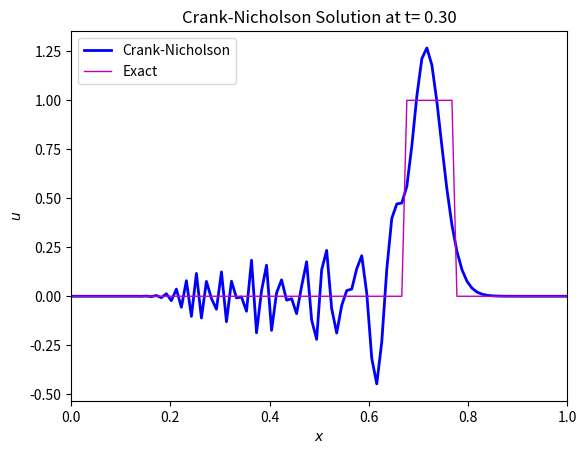

The script that saved this image:
#!/usr/bin/env python
# coding: utf-8

# (scheme:crank-nicholson)=
# # The Crank-Nicholson Scheme
# 
# Until now, all schemes have time step limitations in the form of the CFL condition $c\Delta t/\Delta x \leq 1$. One way to overcome that limitation is to use *implicit* schemes, where the spatial derivatives are evaluated at $t^{n+1}$. One such scheme is the Crank-Nicholson scheme:
# 
# $$
#   \frac{u_m^{n+1}-u_m^n}{\Delta t} = -\frac{c}{2}\left(\frac{u_{m+1}^{n+1}-u_{m-1}^{n+1}}{2\Delta x} + \frac{u_{m+1}^{n}-u_{m-1}^{n}}{2\Delta x}\right)
# $$ (eq:schemeCrankNicholson)
# 
# The scheme uses a forward approximation to the time derivative at $t^n$ and the average of the centred approximations of the space derivative at $t^n$ and $t^{n+1}$. 
# 
# Another way of looking at {eq}`eq:schemeCrankNicholson` is that the LHS is a centred approximation of the time derivative at $t^{n+1/2}$ and the averaging of the spatial derivatives provides an estimate of the spatial derivative at $t^{n+1/2}$.
# 
# The use of the terms at $t^{n+1}$ poses a complication because these are not known at time $t^n$. Therefore, the scheme is not an explicit time marching scheme as we have seen so far, but one where the solution is implicit in the scheme itself, hence the designation of *implicit* scheme. To obtain the unknown values at $t^{n+1}$, a linear system of equations must be solved. 
# 
# We can expand {eq}`eq:schemeCrankNicholson` to obtain 
# 
# $$
#   -\frac{\sigma}{4}u_{m-1}^{n+1}  + u_m^{n+1} + \frac{\sigma}{4}u_{m+1}^{n+1} =
#     \frac{\sigma}{4}u_{m-1}^{n}  + u_m^{n} - \frac{\sigma}{4}u_{m+1}^{n},\quad \sigma = c\frac{\Delta t}{\Delta x}   
# $$
# 
# that is a linear system of equations 
# 
# $$
#   A\mathbf{u}^{n+1}=B\mathbf{u}^{n}.
# $$ (eq:schemeAB)
# 
# The matrices $A$ and $B$, are in the case of Dirichlet boundary conditions $u(0,t)=u(L,t)=0$
# 
# $$
# A = 
# \begin{pmatrix}
#   1                        & \frac{\sigma}{4}   & 0                             &         0                & \cdots & 0\\
#   -\frac{\sigma}{4} & 1                         & \frac{\sigma}{4}       &         0                & \cdots & 0\\
#                           0 & -\frac{\sigma}{4} & 1                              & \frac{\sigma}{4} & \cdots & 0\\
#             \vdots       &          \vdots        &   \vdots                     & \ddots               & \vdots  & \vdots\\
#             0               &              \cdots           &            0             & -\frac{\sigma}{4} & 1                         & \frac{\sigma}{4} \\
#          0               &              \cdots           &        0                 & 0                 &-\frac{\sigma}{4} & 1                         \\
# \end{pmatrix}
# $$
# 
# $$
# B = 
# \begin{pmatrix}
#   1                        & -\frac{\sigma}{4}   & 0                             &         0                & \cdots & 0\\
#   \frac{\sigma}{4} & 1                         & -\frac{\sigma}{4}       &         0                & \cdots & 0\\
#                           0 & \frac{\sigma}{4} & 1                              & -\frac{\sigma}{4} & \cdots & 0\\
#             \vdots       &          \vdots        &   \vdots                     & \ddots               & \vdots  & \vdots\\
#             0               &              \cdots           &            0             & \frac{\sigma}{4} & 1                         & -\frac{\sigma}{4} \\
#          0               &              \cdots           &        0                 & 0                 &\frac{\sigma}{4} & 1                         \\
# \end{pmatrix}
# $$
# 
# In the case $A$ and $B$ are tridiagonal, as above, the solution of the linear system {eq}`eq:schemeAB` is expedite. In other cases, iterative methods must be used.
# 
# ## Consistency, stability and convergence
# 
# The scheme has a truncation error $O(\Delta t^2,\Delta x^2)$, since the spatial derivatives are approximated by a centred formula and the time derivative also, at $t^{n+1/2}$.
# The stability of the scheme can be determined by the usual method of assuming a solution of the form $B^n e^{i\lambda m \Delta x}$ and noting that
# 
# $$
#     u_{m+1}^{n}-u_{m-1}^{n} = (2i\sin\lambda \Delta x)u_{m}^{n}
# $$
# 
# we arrive at the following amplification factor:
# 
# $$
#    G = \frac{u_{m}^{n+1}}{u_{m}^{n}} = \frac{1-(\sigma/2)i\sin\lambda \Delta x}{1+(\sigma/2)i\sin\lambda \Delta x},
# $$(eq:ampFactorCN)
# 
# whose norm $|G|$ is
# 
# $$
#  |G| = \left| \frac{1-(\sigma/2)i\sin\lambda \Delta x}{1+(\sigma/2)i\sin\lambda \Delta x}\right| = 
#     \frac{ \left|1-(\sigma/2)i\sin\lambda \Delta x\right|}{ \left|1+(\sigma/2)i\sin\lambda \Delta x\right|} = 1.
# $$
# 
# The scheme is, therefore, *unconditionally stable* and doesn't suffer from CFL limitations, unlike the previous explicit schemes.
# 
# ## Application: propagation of top hat function
# 
# To test the scheme, we are going to apply it to the propagation of the top hat signal.

# In[1]:


def topHat(x):
   f0=np.zeros(x.shape)
   f0[(x>0.45) & (x<0.55)]=1

   return f0


# The Crank-Nicholson scheme is implemented in the following Python function:

# In[2]:


def crankNicholson(u0,c,dt,dx,N,M):

    # Initial condition
    u=u0.copy()

    # CFL number
    C = c*dt/dx
    
    # System of equations
    
    # Au^(n+1) = B*u^n
    
    # Fill matrices
    alpha=0.5

    r1=(1-alpha)*C/2
    r2=alpha*C/2
    
    ones = np.ones((M-2,))
    H = spdiags( [-r2*ones, ones, r2*ones], (-1,0,1), M-2, M-2 )
    B = spdiags( [r1*ones, ones, -r1*ones], (-1,0,1), M-2, M-2 )
  
    for l in range(1, N):
        
        V=B*u[1:-1]
        u[1:-1] = spsolve(H.tocsc(), V)
        
    return u


# In the next code snippet, we set the discretization parameters and integrate the initial condition with the Crank-Nicholson scheme:

# In[3]:


import numpy as np
import matplotlib.pyplot as plt
from scipy.sparse.linalg import spsolve
from scipy.sparse import spdiags

N     = 30       # Number of time steps
M     = 100      # Number of grid points
c     = 0.75     # Propagation speed

dt = 0.01
dx = 1/M

print("Number of time steps = {:d}".format(N))
print("Number of grid points = {:d}".format(M))
print("Time step = {:f}".format(dt))
print("Grid size = {:f}".format(dx))
print("CFL number = {:f}".format(c*dt/dx))

# Grid points
X=np.linspace(0,1,M)

# Integrate the initial condition N time steps
U=crankNicholson(topHat(X),c,dt,dx,N,M)


# The solution at the end of the integration is shown below:

# In[4]:


# Shift the exact solution a distance equivalent to c*N*dt
newX = np.mod(X-c*N*dt,1)

fig, ax0 = plt.subplots()

ax0.plot(X, U, lw = 2, color = "b",  label='Crank-Nicholson')
ax0.plot(X, topHat(newX), lw = 1, color = "m",  label='Exact')

ax0.set_title("Crank-Nicholson Solution at t={:5.2f}".format(N*dt))
ax0.set_xlabel('$x$')
ax0.set_xlim([0, 1])
ax0.set_ylabel('$u$')
ax0.legend()

plt.show()


# The unconditional stability of the implicit Crank-Nicholson scheme is its great advantage, but it's use in the advection equation has unwanted consequences in the form of dispersion and errors in the phase speed. The comparison with the Leapfrog scheme shows that the scheme, although unconditionally stable still suffers from dispersive behaviour.
# 
# 
# 
# From {eq}`eq:ampFactorCN`, we can write
# 
# $$
#    \mathbf{u}^n = G\mathbf{u}^{n-1}= \dotso = G^{(n)} \mathbf{u}^0
# $$
# 
# or
# 
# $$
#    u_m^n = BG^{(n)} e^{i\lambda m\Delta x}
# $$
# 
# Substituting {eq}`eq:ampFactorCN`, we obtain the following expression for the phase speed $c_F$ of the numerical solution
# 
# $$
#   c_F = \frac{2\theta}{\lambda \Delta t}, \quad \theta = \tan^{-1}\left( \frac{\sigma}{2} \sin \lambda \Delta x \right)
# $$
# 
# For shortwaves in the numerical solution, e.g. the $2\Delta x$ wavelength, we have $\lambda = \pi/\Delta x$ and $\theta = \tan^{-1} (\sigma/2 \sin \pi)=0$, which means the shortwave is stationary. For large wavelength, we have $\lambda \Delta x \ll 1$ and
# 
# $$
#   \theta = \tan^{-1} {\frac{\sigma}{2} \sin \lambda \Delta x} = \tan^{-1} (\frac{c\lambda \Delta t}{2})
# $$
# 
# For small $\Delta t$, we'll have $\theta = \frac{c\lambda \Delta t}{2} $ and $c_F = c$. But for large $\Delta t$, it will be $\theta = \pi/2$ and $c_F = \pi/\Delta t \lambda$, which is independent of $c$. 
# 
# Therefore, either for shortwave components or long wavelengths we will have errors in the phase speed of the numerical solution that make the use of the Crank-Nicholson scheme dubious for the linear advection problem.
